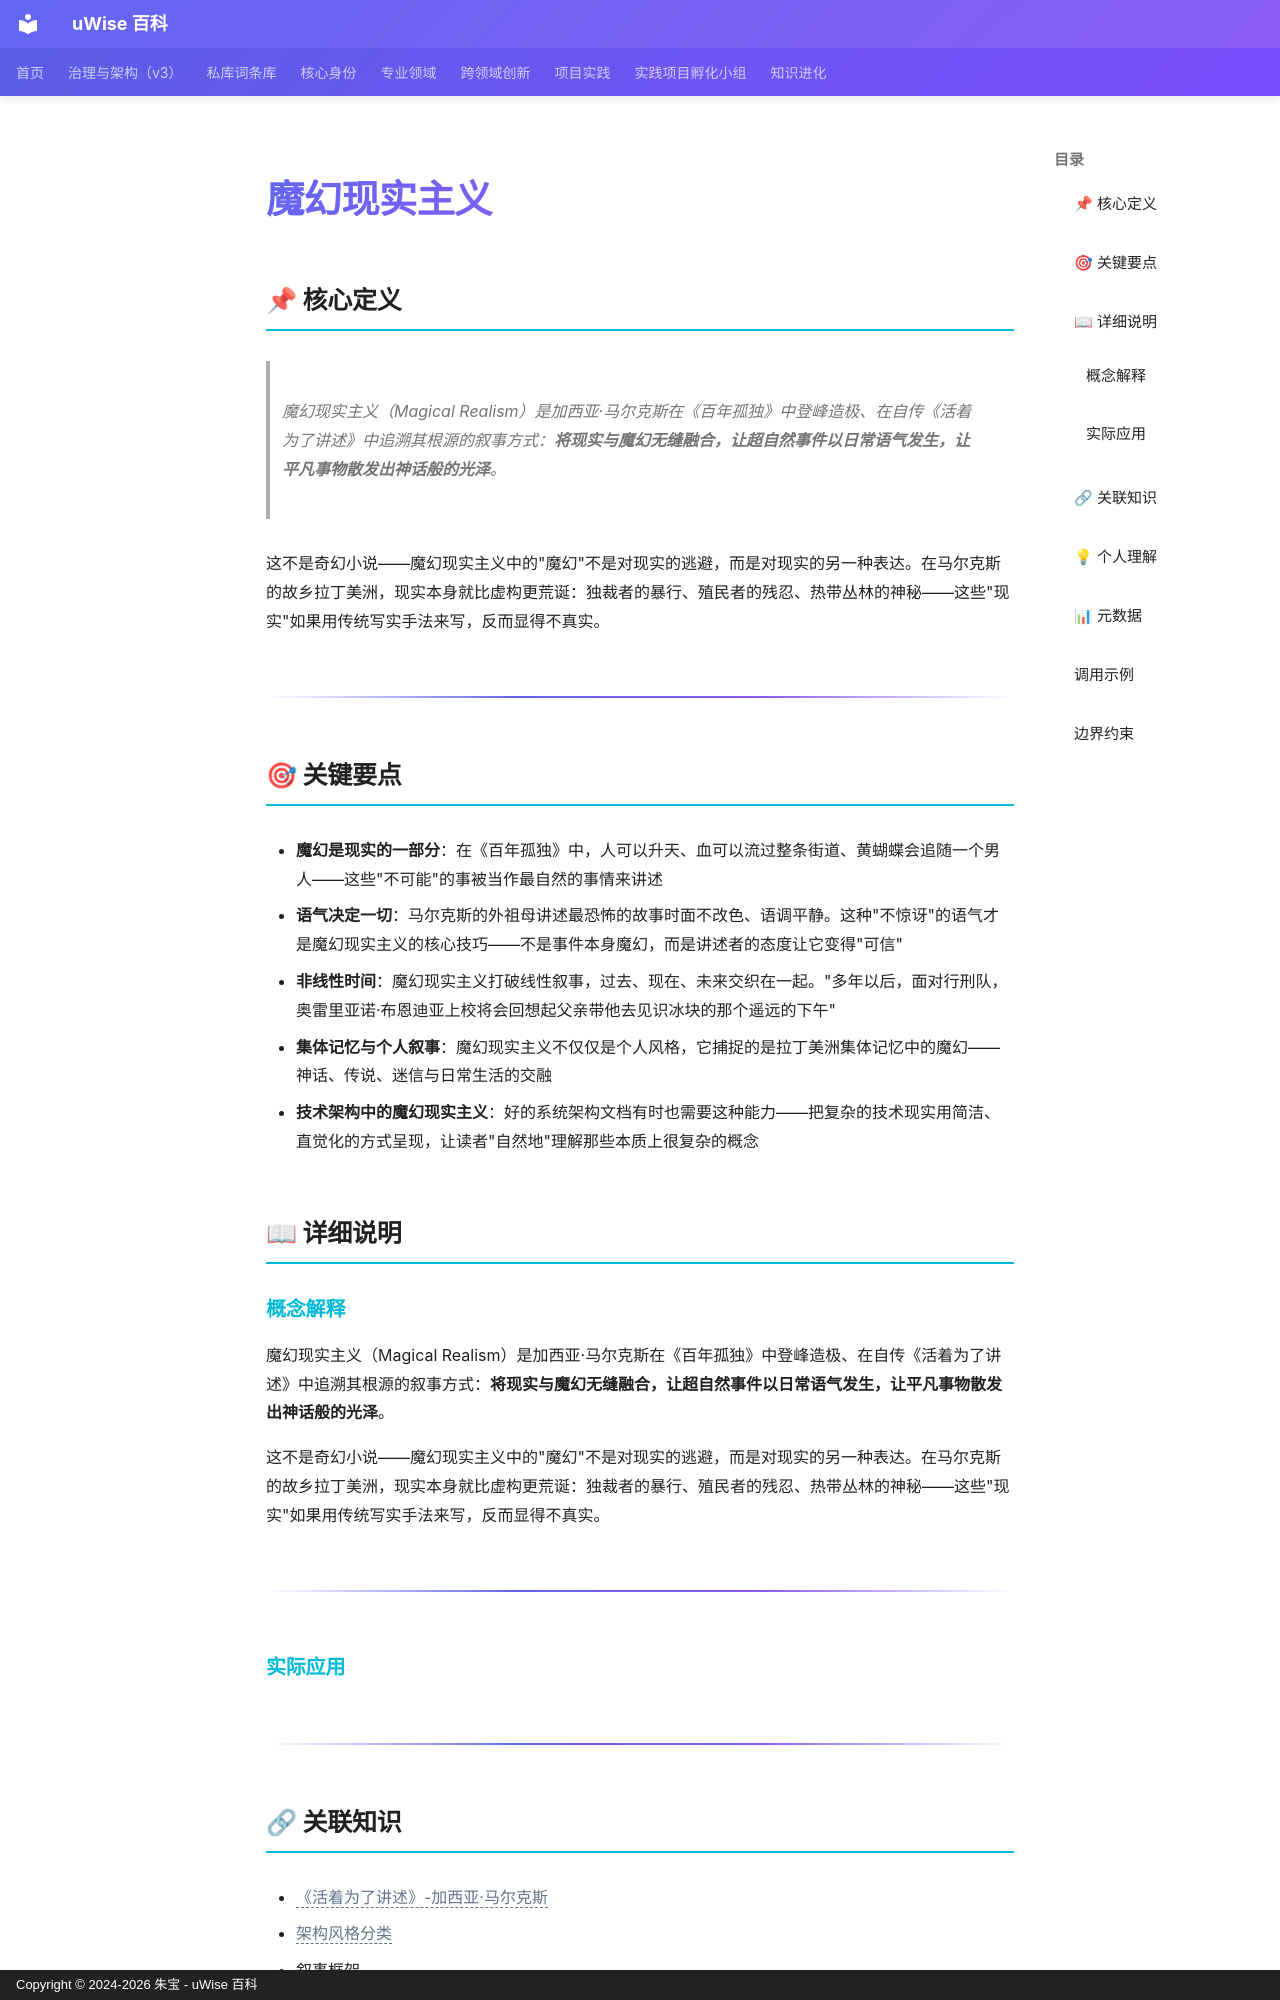

repository: zhubao315/uWise · page: vault-encyclopedia/md-ae8855c3/index.html · generator: mkdocs · copyright: Copyright © 2024-2026 朱宝 - uWise 百科

---
title: "魔幻现实主义"
description: "魔幻现实主义（Magical Realism）是加西亚·马尔克斯在《百年孤独》中登峰造极、在自传《活着为了讲述》中追溯其根源的叙事方式：将现实与魔幻无缝融合，让超自然事件以日常语气发生，让平凡事物散发出神话般的光泽。"
---

# 魔幻现实主义

## 📌 核心定义

> 魔幻现实主义（Magical Realism）是加西亚·马尔克斯在《百年孤独》中登峰造极、在自传《活着为了讲述》中追溯其根源的叙事方式：**将现实与魔幻无缝融合，让超自然事件以日常语气发生，让平凡事物散发出神话般的光泽**。

这不是奇幻小说——魔幻现实主义中的"魔幻"不是对现实的逃避，而是对现实的另一种表达。在马尔克斯的故乡拉丁美洲，现实本身就比虚构更荒诞：独裁者的暴行、殖民者的残忍、热带丛林的神秘——这些"现实"如果用传统写实手法来写，反而显得不真实。

---

## 🎯 关键要点

- **魔幻是现实的一部分**：在《百年孤独》中，人可以升天、血可以流过整条街道、黄蝴蝶会追随一个男人——这些"不可能"的事被当作最自然的事情来讲述
- **语气决定一切**：马尔克斯的外祖母讲述最恐怖的故事时面不改色、语调平静。这种"不惊讶"的语气才是魔幻现实主义的核心技巧——不是事件本身魔幻，而是讲述者的态度让它变得"可信"
- **非线性时间**：魔幻现实主义打破线性叙事，过去、现在、未来交织在一起。"多年以后，面对行刑队，奥雷里亚诺·布恩迪亚上校将会回想起父亲带他去见识冰块的那个遥远的下午"
- **集体记忆与个人叙事**：魔幻现实主义不仅仅是个人风格，它捕捉的是拉丁美洲集体记忆中的魔幻——神话、传说、迷信与日常生活的交融
- **技术架构中的魔幻现实主义**：好的系统架构文档有时也需要这种能力——把复杂的技术现实用简洁、直觉化的方式呈现，让读者"自然地"理解那些本质上很复杂的概念

## 📖 详细说明

### 概念解释
魔幻现实主义（Magical Realism）是加西亚·马尔克斯在《百年孤独》中登峰造极、在自传《活着为了讲述》中追溯其根源的叙事方式：**将现实与魔幻无缝融合，让超自然事件以日常语气发生，让平凡事物散发出神话般的光泽**。

这不是奇幻小说——魔幻现实主义中的"魔幻"不是对现实的逃避，而是对现实的另一种表达。在马尔克斯的故乡拉丁美洲，现实本身就比虚构更荒诞：独裁者的暴行、殖民者的残忍、热带丛林的神秘——这些"现实"如果用传统写实手法来写，反而显得不真实。

---


### 实际应用

---
